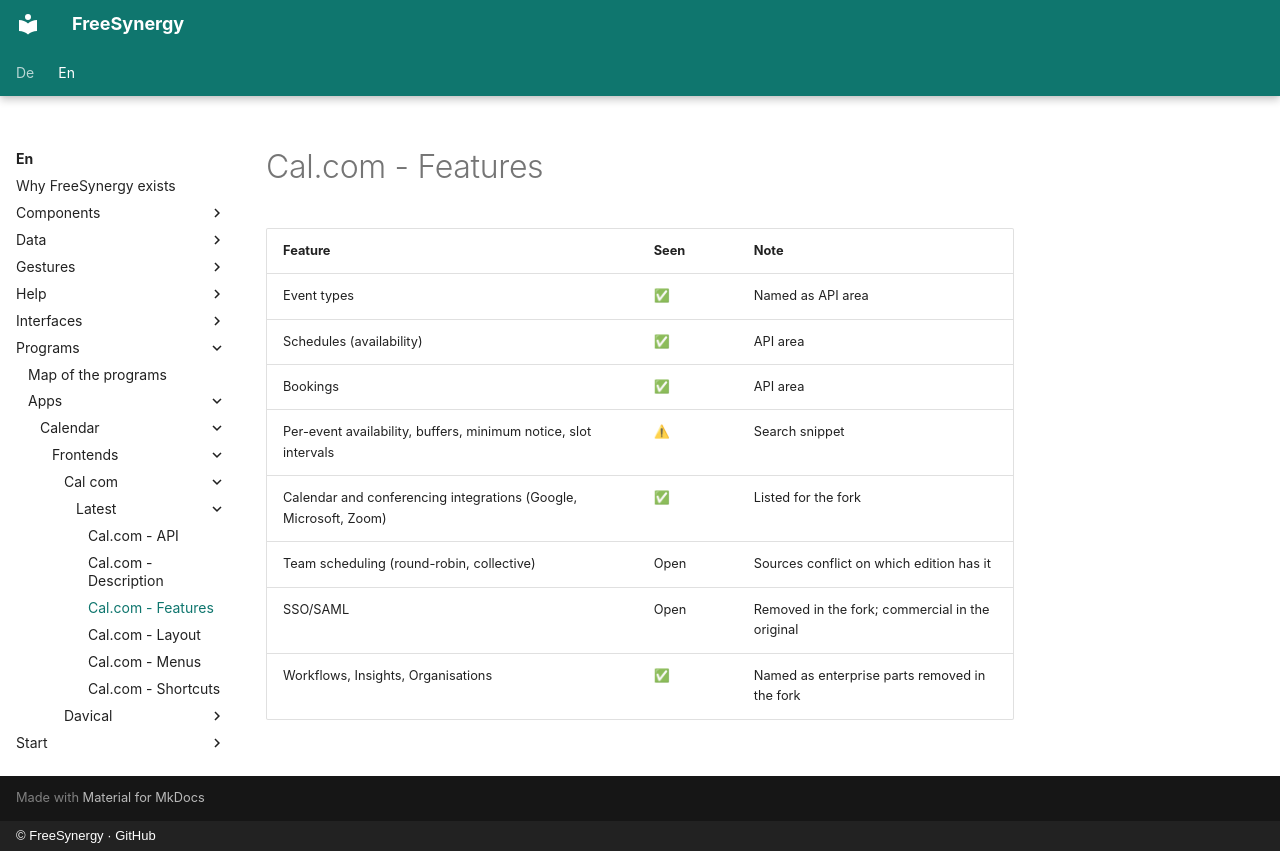

repository: FreeSynergy/fs-documentation · page: en/programs/apps/calendar/frontends/cal-com/latest/features/index.html · generator: mkdocs · copyright: © FreeSynergy · GitHub

# Cal.com - Features

| Feature | Seen | Note |
|---------|------|------|
| Event types | ✅ | Named as API area |
| Schedules (availability) | ✅ | API area |
| Bookings | ✅ | API area |
| Per-event availability, buffers, minimum notice, slot intervals | ⚠ | Search snippet |
| Calendar and conferencing integrations (Google, Microsoft, Zoom) | ✅ | Listed for the fork |
| Team scheduling (round-robin, collective) | Open | Sources conflict on which edition has it |
| SSO/SAML | Open | Removed in the fork; commercial in the original |
| Workflows, Insights, Organisations | ✅ | Named as enterprise parts removed in the fork |
